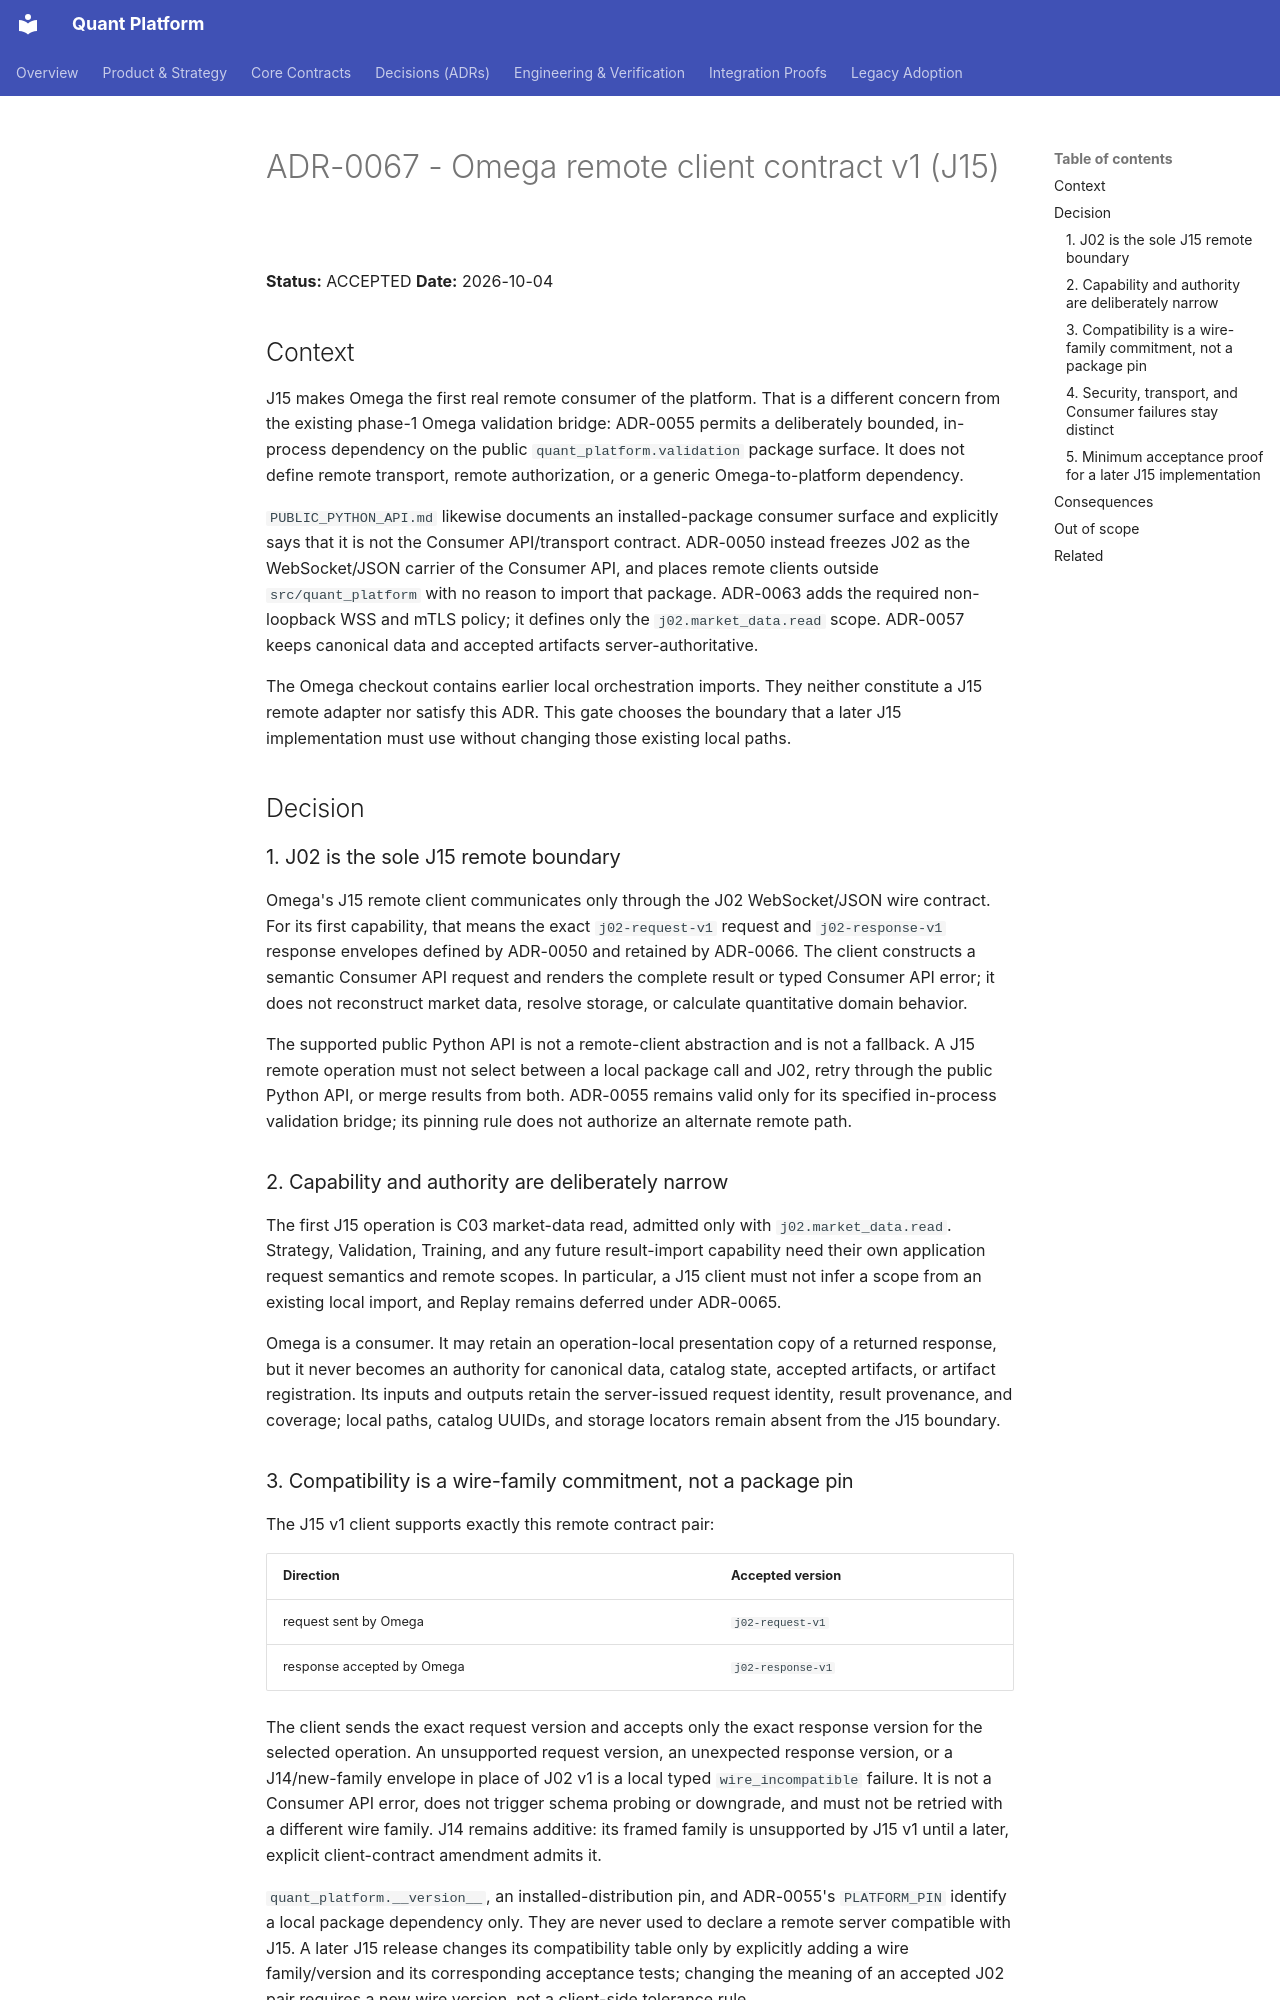

repository: NeoNix-Lab/quant-platform · page: decisions/ADR-0067-omega-remote-client-contract-v1/index.html · generator: mkdocs

# ADR-0067 - Omega remote client contract v1 (J15)

**Status:** ACCEPTED
**Date:** 2026-10-04

## Context

J15 makes Omega the first real remote consumer of the platform.  That is a
different concern from the existing phase-1 Omega validation bridge:
ADR-0055 permits a deliberately bounded, in-process dependency on the public
`quant_platform.validation` package surface.  It does not define remote
transport, remote authorization, or a generic Omega-to-platform dependency.

`PUBLIC_PYTHON_API.md` likewise documents an installed-package consumer
surface and explicitly says that it is not the Consumer API/transport
contract.  ADR-0050 instead freezes J02 as the WebSocket/JSON carrier of the
Consumer API, and places remote clients outside `src/quant_platform` with no
reason to import that package.  ADR-0063 adds the required non-loopback WSS
and mTLS policy; it defines only the `j02.market_data.read` scope.  ADR-0057
keeps canonical data and accepted artifacts server-authoritative.

The Omega checkout contains earlier local orchestration imports.  They neither
constitute a J15 remote adapter nor satisfy this ADR.  This gate chooses the
boundary that a later J15 implementation must use without changing those
existing local paths.

## Decision

### 1. J02 is the sole J15 remote boundary

Omega's J15 remote client communicates only through the J02 WebSocket/JSON
wire contract.  For its first capability, that means the exact
`j02-request-v1` request and `j02-response-v1` response envelopes defined by
ADR-0050 and retained by ADR-0066.  The client constructs a semantic Consumer
API request and renders the complete result or typed Consumer API error; it
does not reconstruct market data, resolve storage, or calculate quantitative
domain behavior.

The supported public Python API is not a remote-client abstraction and is not
a fallback.  A J15 remote operation must not select between a local package
call and J02, retry through the public Python API, or merge results from both.
ADR-0055 remains valid only for its specified in-process validation bridge;
its pinning rule does not authorize an alternate remote path.

### 2. Capability and authority are deliberately narrow

The first J15 operation is C03 market-data read, admitted only with
`j02.market_data.read`.  Strategy, Validation, Training, and any future
result-import capability need their own application request semantics and
remote scopes.  In particular, a J15 client must not infer a scope from an
existing local import, and Replay remains deferred under ADR-0065.

Omega is a consumer.  It may retain an operation-local presentation copy of a
returned response, but it never becomes an authority for canonical data,
catalog state, accepted artifacts, or artifact registration.  Its inputs and
outputs retain the server-issued request identity, result provenance, and
coverage; local paths, catalog UUIDs, and storage locators remain absent from
the J15 boundary.
